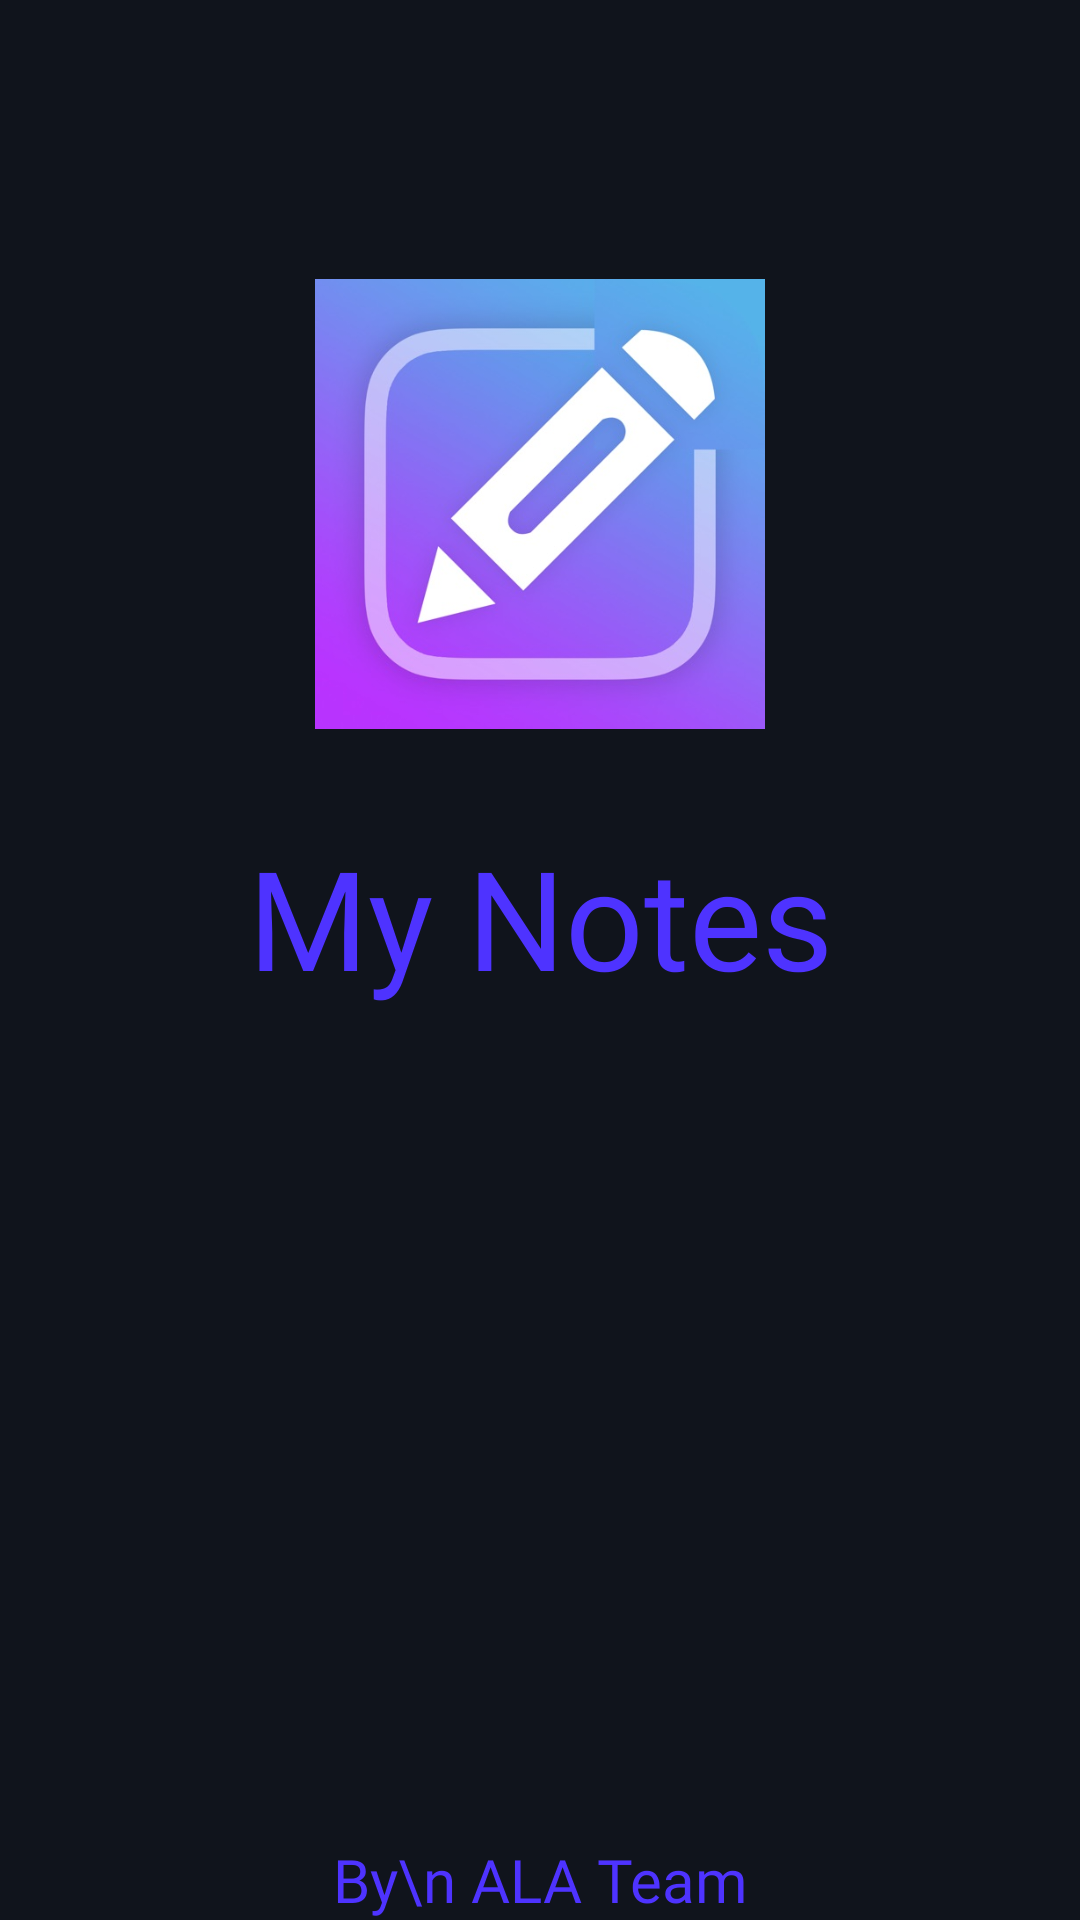

Produce the Android XML layout that renders to this screen, including the resource entries it uses.
<!-- AndroidManifest.xml: application theme AppTheme -->
<!-- res/layout/activity_splash_screen.xml -->
<?xml version="1.0" encoding="utf-8"?>
<androidx.constraintlayout.widget.ConstraintLayout xmlns:android="http://schemas.android.com/apk/res/android"
    xmlns:app="http://schemas.android.com/apk/res-auto"
    xmlns:tools="http://schemas.android.com/tools"
    android:layout_width="match_parent"
    android:layout_height="match_parent"
    android:background="@color/colorPrimaryDark"
    tools:context=".SplashScreen">

    <ImageView
        android:id="@+id/imageView"
        android:layout_width="150dp"
        android:layout_height="150dp"
        app:layout_constraintBottom_toBottomOf="parent"
        app:layout_constraintEnd_toEndOf="parent"
        app:layout_constraintStart_toStartOf="parent"
        app:layout_constraintTop_toTopOf="parent"
        app:layout_constraintVertical_bias="0.19"
        app:srcCompat="@drawable/logo3" />

    <TextView
        android:id="@+id/textView2"
        android:layout_width="wrap_content"
        android:layout_height="wrap_content"
        android:layout_marginBottom="272dp"
        android:fontFamily="@font/manrope_bold"
        android:text="My Notes"
        android:textColor="@color/colorAccent"
        android:textSize="46sp"
        app:layout_constraintBottom_toBottomOf="parent"
        app:layout_constraintEnd_toEndOf="parent"
        app:layout_constraintStart_toStartOf="parent"
        app:layout_constraintTop_toBottomOf="@+id/imageView">

    </TextView>

    <TextView
        android:id="@+id/textView"
        android:layout_width="wrap_content"
        android:layout_height="wrap_content"
        android:text="By\n ALA Team"
        android:textSize="20sp"
        android:fontFamily="@font/manrope_bold"
        android:gravity="center"
        app:layout_constraintBottom_toBottomOf="parent"
        app:layout_constraintEnd_toEndOf="parent"
        app:layout_constraintStart_toStartOf="parent"
        android:textColor="@color/colorAccent">


    </TextView>

    <ProgressBar
        android:id="@+id/progressBar"
        style="?android:attr/progressBarStyle"
        android:layout_width="35dp"
        android:layout_height="35dp"
        app:layout_constraintBottom_toTopOf="@+id/textView"
        app:layout_constraintEnd_toEndOf="parent"
        app:layout_constraintStart_toStartOf="parent"
        app:layout_constraintTop_toBottomOf="@+id/textView2" />
</androidx.constraintlayout.widget.ConstraintLayout>
<!-- resources referenced by this layout -->
<resources>
  <color name="colorAccent">#4e33ff</color>
  <color name="colorPrimaryDark">#10141C</color>
  <!-- drawable logo3: jpg bitmap (drawable-v24, 30836 bytes) -->
  <style name="AppTheme" parent="Theme.MaterialComponents.DayNight.DarkActionBar">
          
          <item name="colorPrimary">@color/colorPrimary</item>
          <item name="colorPrimaryDark">@color/colorPrimaryDark</item>
          <item name="colorAccent">@color/colorAccent</item>
  
      </style>
  <color name="colorPrimary">#171C26</color>
</resources>
